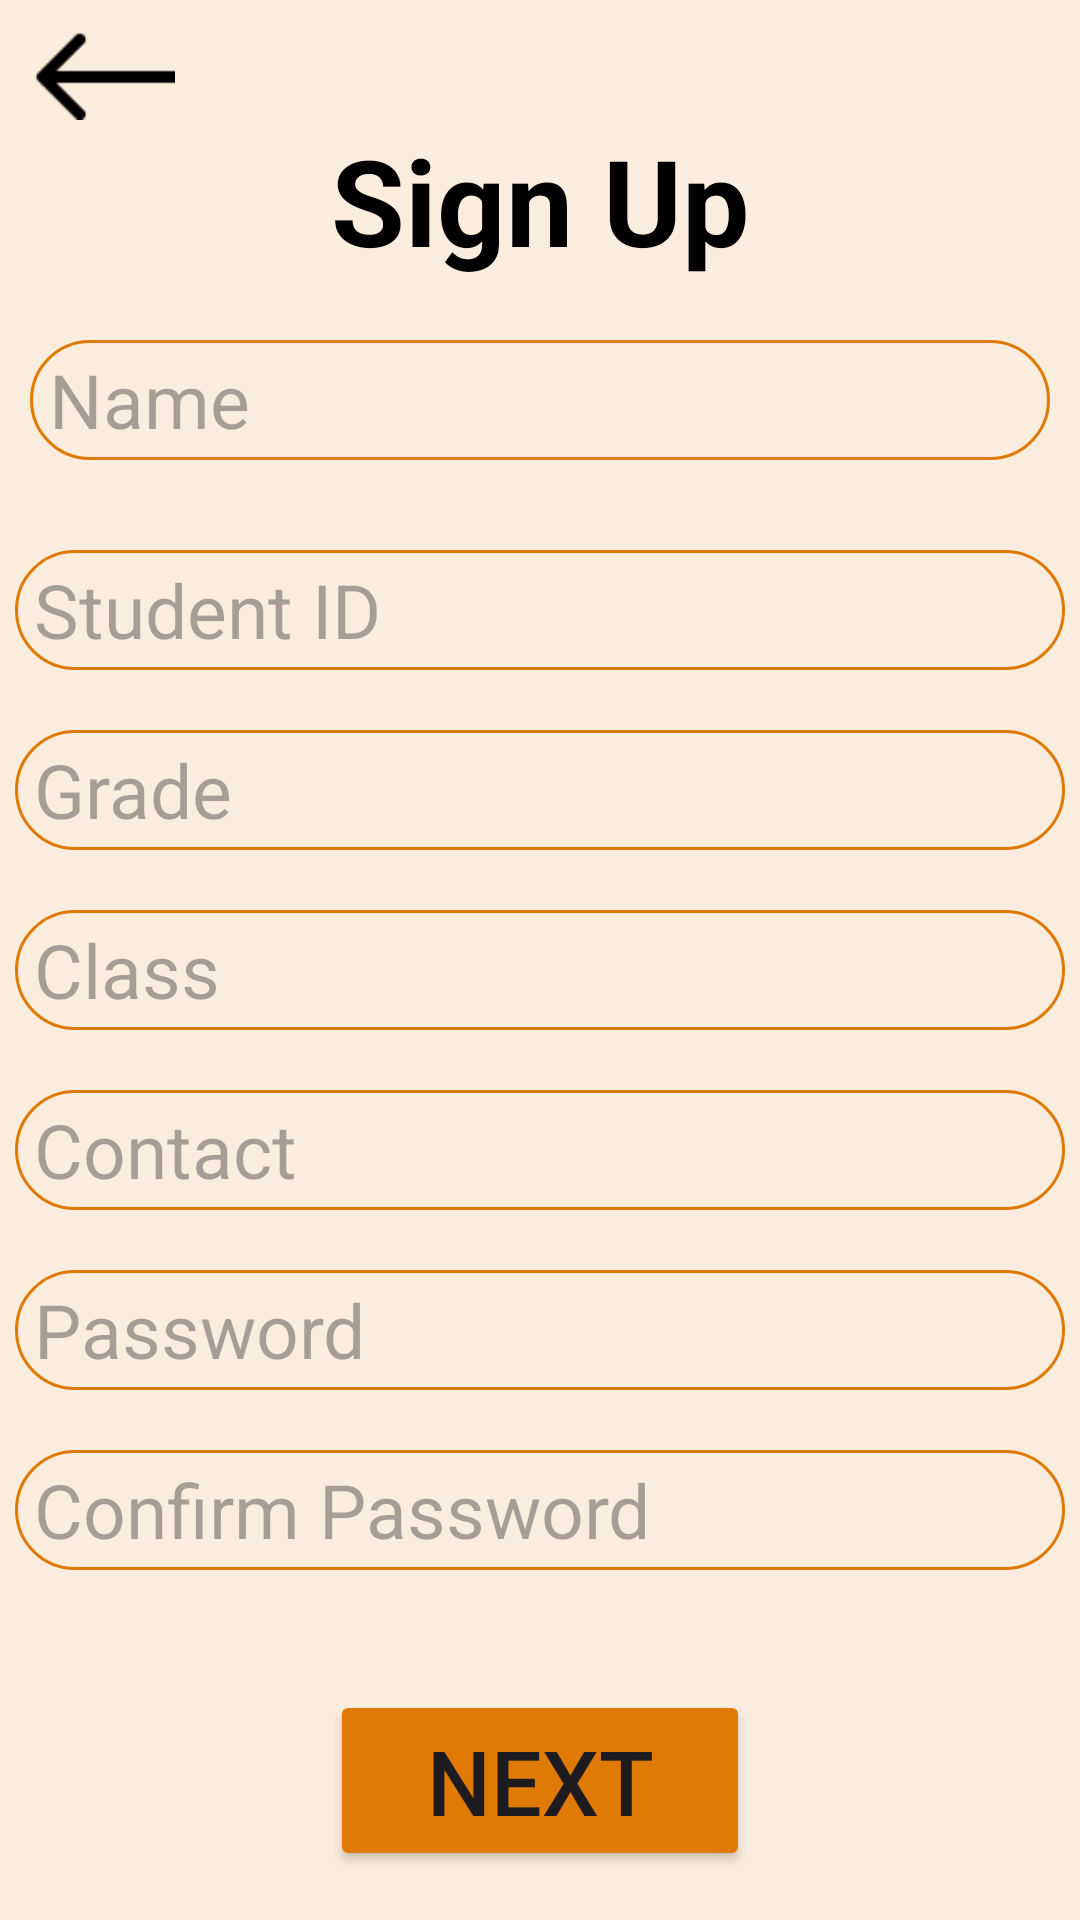

Write the Android layout XML for this screen, with the resource values it uses.
<!-- AndroidManifest.xml: application theme Theme.MyApplicationTest3 -->
<!-- res/layout/activity_registering_page.xml -->
<?xml version="1.0" encoding="utf-8"?>
<RelativeLayout xmlns:android="http://schemas.android.com/apk/res/android"
    xmlns:app="http://schemas.android.com/apk/res-auto"
    xmlns:tools="http://schemas.android.com/tools"
    android:layout_width="match_parent"
    android:layout_height="match_parent"
    tools:context=".RegisteringPage"
    android:background="#FBEDDD">


    <TextView
        android:id="@+id/HeadBar"
        android:layout_width="match_parent"
        android:layout_height="wrap_content"
        android:textColor="#000000"
        android:text="Sign Up"
        android:textStyle="bold"
        android:textAlignment="center"
        android:textSize="40dp"
        android:layout_marginTop="40dp"/>

    <ImageView
        android:id="@+id/BackImg"
        android:layout_width="50dp"
        android:layout_height="30dp"
        android:layout_alignLeft="@+id/HeadBar"
        android:layout_marginLeft="10dp"
        android:clickable="true"
        app:srcCompat="@drawable/img"
        android:layout_marginTop="10dp" />


        <ScrollView
            android:layout_below="@id/HeadBar"
            android:layout_width="match_parent"
            android:layout_height="wrap_content">

            <RelativeLayout
                android:layout_width="match_parent"
                android:layout_height="500dp">


                <EditText
                    android:id="@+id/StudentName"
                    android:layout_width="350dp"
                    android:layout_height="40dp"
                    android:layout_centerHorizontal="true"
                    android:layout_marginStart="10dp"
                    android:layout_marginTop="20dp"
                    android:layout_marginEnd="10dp"
                    android:layout_marginBottom="10dp"
                    android:background="@drawable/backtext"
                    android:ems="10"
                    android:hint=" Name"
                    android:inputType="text"
                    android:text=""

                    android:textSize="25sp" />

    <EditText
        android:id="@+id/StudentID"
        android:layout_width="350dp"
        android:layout_height="40dp"
        android:ems="10"
        android:inputType="text"
        android:text=""
        android:hint=" Student ID"
        android:layout_below="@id/StudentName"
        android:layout_centerHorizontal="true"
        android:layout_marginTop="20dp"

        android:textSize="25sp"
        android:background="@drawable/backtext"/>

    <EditText
        android:id="@+id/StudentGrade"
        android:layout_width="350dp"
        android:layout_height="40dp"
        android:ems="10"
        android:inputType="text"
        android:text=""
        android:hint=" Grade"
        android:layout_centerHorizontal="true"
        android:layout_marginTop="20dp"
        android:digits="0123456789"
        android:textSize="25sp"
        android:layout_below="@id/StudentID"
        android:background="@drawable/backtext"/>

    <EditText
        android:id="@+id/StudentClass"
        android:layout_width="350dp"
        android:layout_height="40dp"
        android:ems="10"
        android:inputType="text"
        android:text=""
        android:hint=" Class"
        android:layout_centerHorizontal="true"
        android:layout_marginTop="20dp"

        android:textSize="25sp"
        android:layout_below="@id/StudentGrade"
        android:background="@drawable/backtext"/>

                <EditText
                    android:id="@+id/StudentContact"
                    android:layout_width="350dp"
                    android:layout_height="40dp"
                    android:ems="10"
                    android:inputType="text"
                    android:text=""
                    android:digits="0123456789"
                    android:hint=" Contact"
                    android:layout_centerHorizontal="true"
                    android:layout_marginTop="20dp"

                    android:textSize="25sp"
                    android:layout_below="@id/StudentClass"
                    android:background="@drawable/backtext"/>


    <EditText
        android:id="@+id/StudentPassword"
        android:layout_width="350dp"
        android:layout_height="40dp"
        android:ems="10"
        android:inputType="textPassword"
        android:text=""
        android:hint=" Password"
        android:layout_centerHorizontal="true"
        android:layout_marginTop="20dp"

        android:textSize="25sp"
        android:layout_below="@id/StudentContact"
        android:background="@drawable/backtext"/>

                <ImageView
                    android:clickable="true"
                    android:id="@+id/Eye1"
                    android:layout_width="30dp"
                    android:layout_height="30dp"
                    app:srcCompat="@drawable/hide"
                    android:layout_marginTop="25dp"
                    android:layout_marginLeft="340dp"
                    android:layout_below="@+id/StudentContact"/>

    <EditText
        android:id="@+id/ConfirmPassword"
        android:layout_width="350dp"
        android:layout_height="40dp"
        android:ems="10"
        android:inputType="textPassword"
        android:text=""
        android:hint=" Confirm Password"
        android:layout_centerHorizontal="true"
        android:layout_marginTop="20dp"

        android:textSize="25sp"
        android:layout_below="@+id/StudentPassword"
        android:background="@drawable/backtext"/>

                <ImageView
                    android:clickable="true"
                    android:id="@+id/Eye2"
                    android:layout_width="30dp"
                    android:layout_height="30dp"
                    app:srcCompat="@drawable/hide"
                    android:layout_marginTop="25dp"
                    android:layout_marginLeft="340dp"
                    android:layout_below="@+id/StudentPassword"/>


    <Button
        android:id="@+id/Next"
        android:layout_marginTop="40dp"
        android:layout_width="140dp"
        android:layout_height="wrap_content"
        android:text="Next"
        android:textSize="30dp"
        android:layout_centerHorizontal="true"
        android:backgroundTint="#DF7B05"
        android:layout_below="@+id/ConfirmPassword"
        />


        </RelativeLayout>
    </ScrollView>

</RelativeLayout>
<!-- resources referenced by this layout -->
<resources>
  <!-- drawable backtext (drawable) -->
  <?xml version="1.0" encoding="utf-8"?>
  <shape xmlns:android="http://schemas.android.com/apk/res/android">
      <solid android:color="#FBEDDD"
          />
  
      <corners android:radius="30dp"/>
      <stroke android:width="1dp"
          android:color="#DF7B05"/>
  
  </shape>
  <!-- drawable img: png bitmap (drawable, 318 bytes) -->
  <style name="Theme.MyApplicationTest3" parent="Base.Theme.MyApplicationTest3" />
  <style name="Base.Theme.MyApplicationTest3" parent="Theme.Material3.DayNight.NoActionBar">
          
          
      </style>
</resources>
